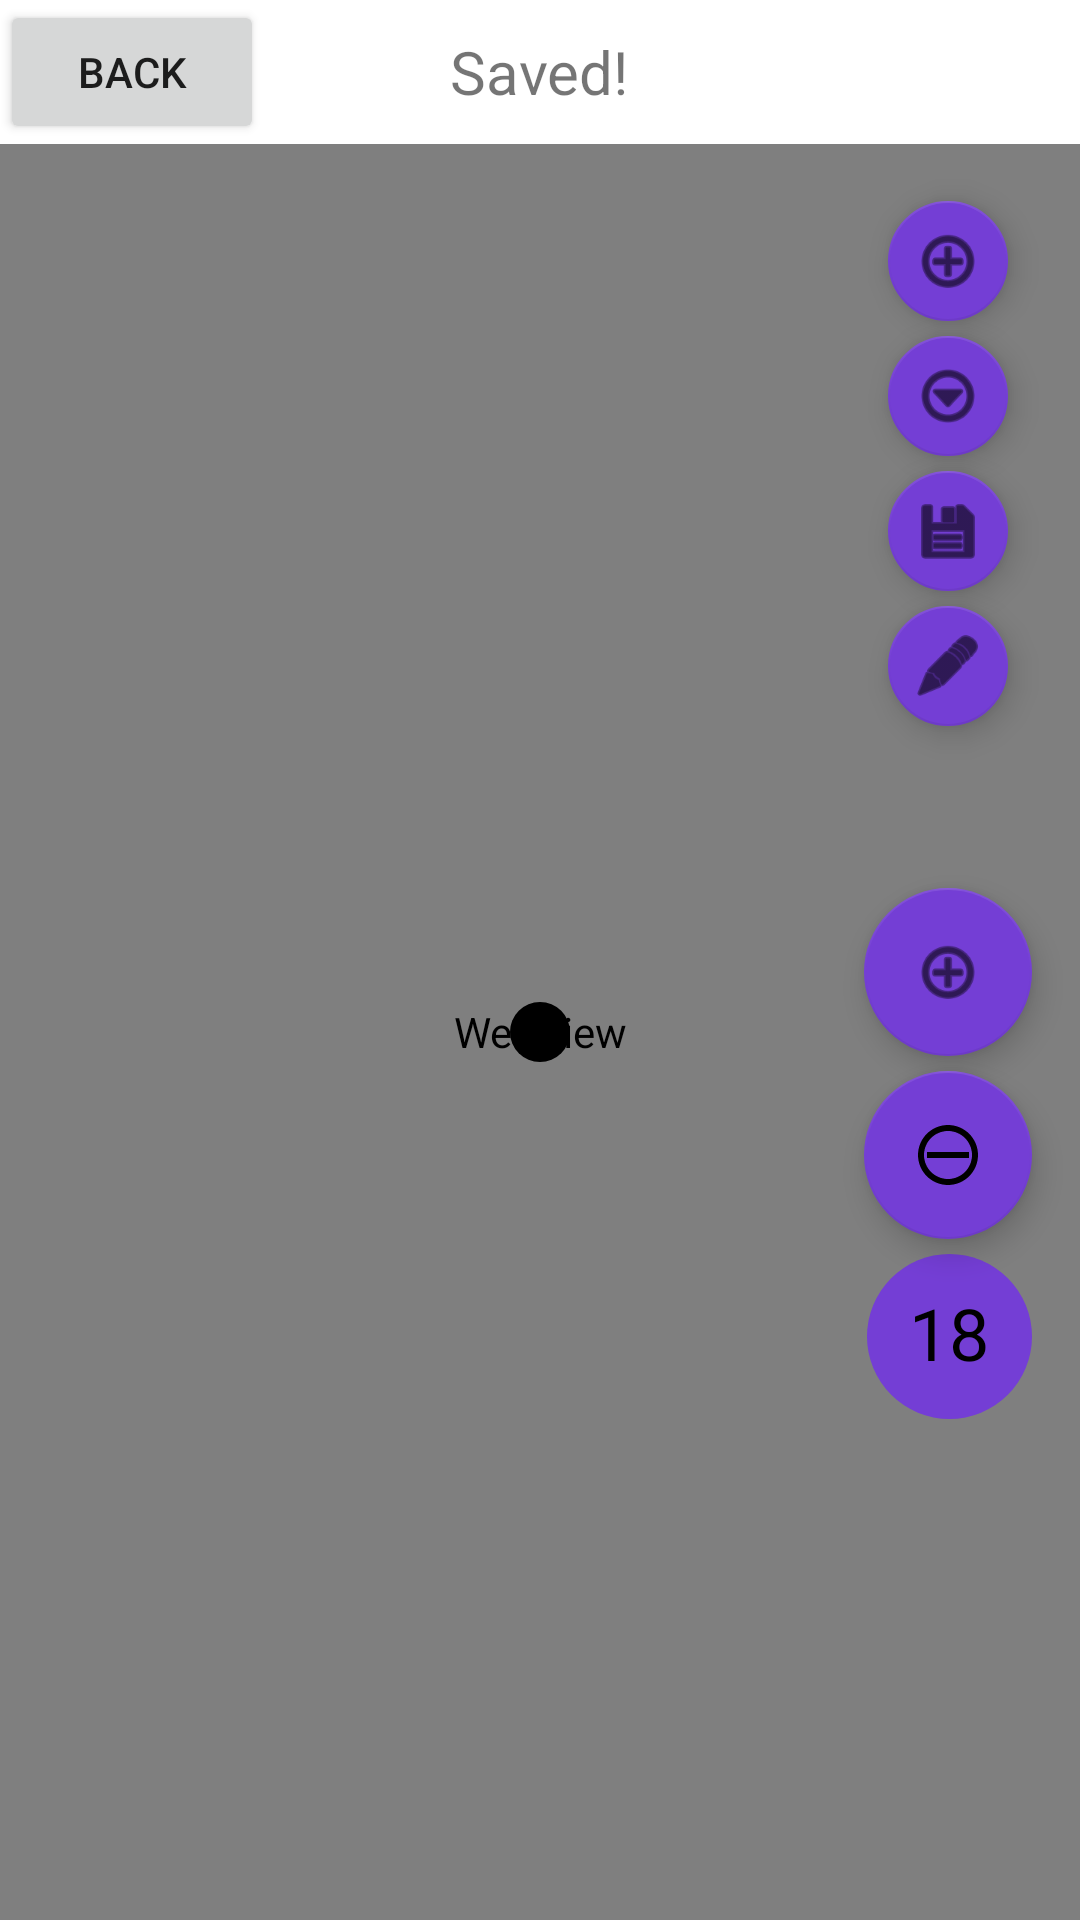

Write the Android layout XML for this screen, with the resource values it uses.
<!-- AndroidManifest.xml: application theme Theme.Stitcher -->
<!-- res/layout/activity_webview.xml -->
<?xml version="1.0" encoding="utf-8"?>
<LinearLayout xmlns:android="http://schemas.android.com/apk/res/android"
    xmlns:app="http://schemas.android.com/apk/res-auto"
    xmlns:tools="http://schemas.android.com/tools"
    android:layout_width="fill_parent"
    android:layout_height="fill_parent"
    android:orientation="vertical">

    <RelativeLayout
        android:layout_width="match_parent"
        android:layout_height="wrap_content"
        >

    <Button
        android:id="@+id/webview_back_btn"
        android:layout_width="wrap_content"
        android:layout_height="wrap_content"
        android:text="Back" />

    <TextView
        android:id="@+id/webview_saved"
        android:layout_width="wrap_content"
        android:layout_height="wrap_content"
        android:layout_centerInParent="true"
        android:textSize="20dp"

        android:text="@string/saved_msg_text" />
    </RelativeLayout>

    <RelativeLayout
        android:layout_width="match_parent"
        android:layout_height="match_parent"
        tools:context=".MainActivity">

        <WebView
            android:id="@+id/myWebView"
            android:layout_width="match_parent"
            android:layout_height="match_parent" >

        </WebView>

        <com.google.android.material.floatingactionbutton.FloatingActionButton
            android:id="@+id/add_counter_webview_fab"
            android:layout_width="wrap_content"
            android:layout_height="wrap_content"
            android:layout_alignParentEnd="true"
            android:layout_marginHorizontal="20dp"
            android:layout_marginVertical="15dp"
            android:clickable="true"
            android:contentDescription="@string/see_counters"
            android:focusable="true"
            app:backgroundTint="#743ED5"
            app:fabSize="mini"
            app:srcCompat="@android:drawable/ic_menu_add" />

        <com.google.android.material.floatingactionbutton.FloatingActionButton
            android:id="@+id/counters_fab"
            android:layout_width="wrap_content"
            android:layout_height="wrap_content"
            android:layout_alignParentEnd="true"
            android:layout_marginHorizontal="20dp"
            android:layout_marginVertical="60dp"
            android:clickable="true"
            android:contentDescription="@string/see_counters"
            android:focusable="true"
            app:backgroundTint="#743ED5"
            app:fabSize="mini"
            app:srcCompat="@android:drawable/ic_menu_more" />

        <com.google.android.material.floatingactionbutton.FloatingActionButton
            android:id="@+id/counter_webview_save"
            android:layout_width="wrap_content"
            android:layout_height="wrap_content"
            android:layout_alignParentEnd="true"
            android:layout_marginHorizontal="20dp"
            android:layout_marginVertical="105dp"
            android:clickable="true"
            app:backgroundTint="#743ED5"
            app:fabSize="mini"
            app:srcCompat="@android:drawable/ic_menu_save" />

        <com.google.android.material.floatingactionbutton.FloatingActionButton
            android:id="@+id/counter_webview_edit_btn"
            android:layout_width="wrap_content"
            android:layout_height="wrap_content"
            android:layout_alignParentEnd="true"
            android:layout_marginHorizontal="20dp"
            android:layout_marginTop="150dp"
            android:layout_marginBottom="50dp"
            app:fabSize="mini"
            app:backgroundTint="#743ED5"
            android:clickable="true"
            app:srcCompat="@android:drawable/ic_menu_edit" />

        <com.google.android.material.floatingactionbutton.FloatingActionButton
            android:id="@+id/add_to_counter_fab"
            android:layout_width="wrap_content"
            android:layout_height="wrap_content"
            android:layout_alignParentEnd="true"
            android:layout_marginHorizontal="16dp"
            android:layout_below="@id/counter_webview_edit_btn"
            android:clickable="true"
            android:contentDescription="Add to Counter"
            android:focusable="true"
            app:backgroundTint="#743ED5"
            app:srcCompat="@android:drawable/ic_menu_add" />

        <com.google.android.material.floatingactionbutton.FloatingActionButton
            android:id="@+id/counters_subtract_fab"
            android:layout_width="wrap_content"
            android:layout_height="wrap_content"
            android:layout_marginTop="5dp"
            android:layout_alignParentEnd="true"
            android:layout_below="@id/add_to_counter_fab"
            android:layout_marginRight="16dp"
            android:clickable="true"
            app:backgroundTint="#743ED5"
            app:srcCompat="@drawable/circled_minus_sign" />

        <TextView
            android:id="@+id/counter_value_txt"
            android:layout_width="55dp"
            android:layout_height="55dp"
            android:layout_alignParentEnd="true"
            android:layout_below="@id/counters_subtract_fab"
            android:layout_marginTop="5dp"
            android:layout_marginRight="16dp"
            android:background="@drawable/filled_circle"
            android:text="18"
            android:textAlignment="center"
            android:paddingVertical="10dp"
            android:textColor="@color/black"
            android:textSize="24dp" />

        <FrameLayout
            android:id="@+id/project_counters_frame"
            android:layout_width="wrap_content"
            android:layout_height="wrap_content"
            android:layout_marginHorizontal="30dp"
            android:layout_centerInParent="true"
            android:background="@drawable/rounded_background"> 

            <androidx.fragment.app.FragmentContainerView
                android:id="@+id/choose_counter_fragment_container"
                android:layout_width="match_parent"
                android:layout_marginHorizontal="10dp"
                android:layout_marginVertical="10dp"
                android:layout_height="match_parent" />

        </FrameLayout>


</RelativeLayout>


</LinearLayout>
<!-- resources referenced by this layout -->
<resources>
  <color name="black">#FF000000</color>
  <!-- drawable circled_minus_sign (drawable) -->
  <vector xmlns:android="http://schemas.android.com/apk/res/android"
      android:width="24dp"
      android:height="24dp"
      android:viewportWidth="24"
      android:viewportHeight="24">
  
      
      <path
          android:pathData="M12,2C6.48,2 2,6.48 2,12s4.48,10 10,10s10,-4.48 10,-10S17.52,2 12,2zM12,20c-4.41,0 -8,-3.59 -8,-8s3.59,-8 8,-8s8,3.59 8,8s-3.59,8 -8,8z"
          android:fillColor="#000000" />
  
      
      <path
          android:pathData="M19,13H5v-2h14v2z"
          android:fillColor="#FFFFFF" />
  
  </vector>
  <!-- drawable filled_circle (drawable) -->
  <shape xmlns:android="http://schemas.android.com/apk/res/android"
      android:shape="oval">
      <solid android:color="#743ED5" />
      <size android:width="24dp" android:height="24dp" />
  </shape>
  <!-- drawable rounded_background (drawable) -->
  <?xml version="1.0" encoding="utf-8"?>
  <shape xmlns:android="http://schemas.android.com/apk/res/android">
      <solid android:color="#000000" /> 
      <corners android:radius="30dp" /> 
  </shape>
  <string name="saved_msg_text">Saved!</string>
  <style name="Theme.Stitcher" parent="Theme.MaterialComponents.DayNight.DarkActionBar">
          
          <item name="colorPrimary">@color/purple_500</item>
          <item name="colorPrimaryVariant">@color/purple_700</item>
          <item name="colorOnPrimary">@color/white</item>
          
          <item name="colorSecondary">@color/teal_200</item>
          <item name="colorSecondaryVariant">@color/teal_700</item>
          <item name="colorOnSecondary">@color/black</item>
          
          <item name="android:statusBarColor">?attr/colorPrimaryVariant</item>
          
      </style>
  <color name="purple_500">#FF6200EE</color>
  <color name="purple_700">#FF3700B3</color>
  <color name="white">#FFFFFFFF</color>
  <color name="teal_200">#FF03DAC5</color>
  <color name="teal_700">#FF018786</color>
</resources>
